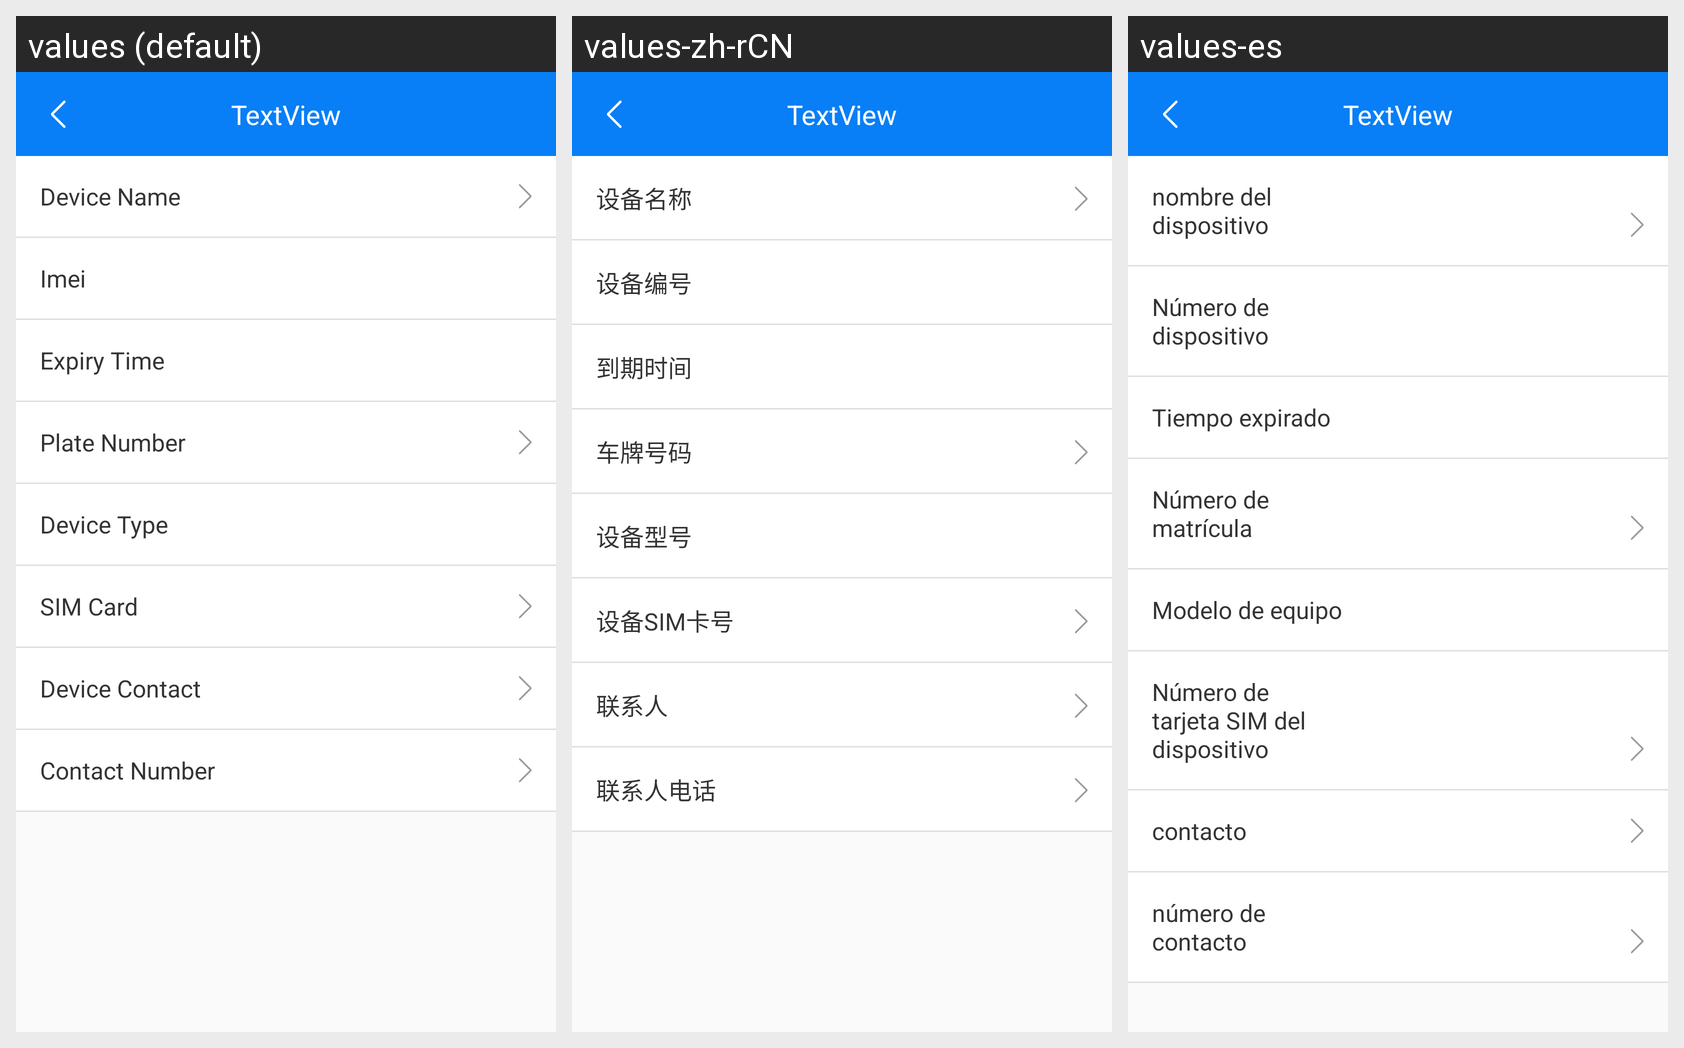

Strings drawn on this Android screen and how each of the app's shown locales translates them:
Android screen res/layout/activity_device_info.xml rendered under 3 locales, left to right: values (default), values-zh-rCN, values-es. Device: Nexus 5 (rendered at 1080×1920; each locale shown at half size, 540×960, under a caption strip naming it); theme AppTheme.NoActionBar.
Strings drawn on this screen, with the default value and each locale's value (text and hints the layout hard-codes, and strings that could not be matched under every locale, appear in the picture but are not listed):

device_name
  values: Device Name
  values-zh-rCN: 设备名称
  values-es: nombre del dispositivo

device_no
  values: Imei
  values-zh-rCN: 设备编号
  values-es: Número de dispositivo

device_dead_time
  values: Expiry Time
  values-zh-rCN: 到期时间
  values-es: Tiempo expirado

device_car_no
  values: Plate Number
  values-zh-rCN: 车牌号码
  values-es: Número de matrícula

device_model
  values: Device Type
  values-zh-rCN: 设备型号
  values-es: Modelo de equipo

device_sim
  values: SIM Card
  values-zh-rCN: 设备SIM卡号
  values-es: Número de tarjeta SIM del dispositivo

device_contact
  values: Device Contact
  values-zh-rCN: 联系人
  values-es: contacto

device_contact_phone
  values: Contact Number
  values-zh-rCN: 联系人电话
  values-es: número de contacto
